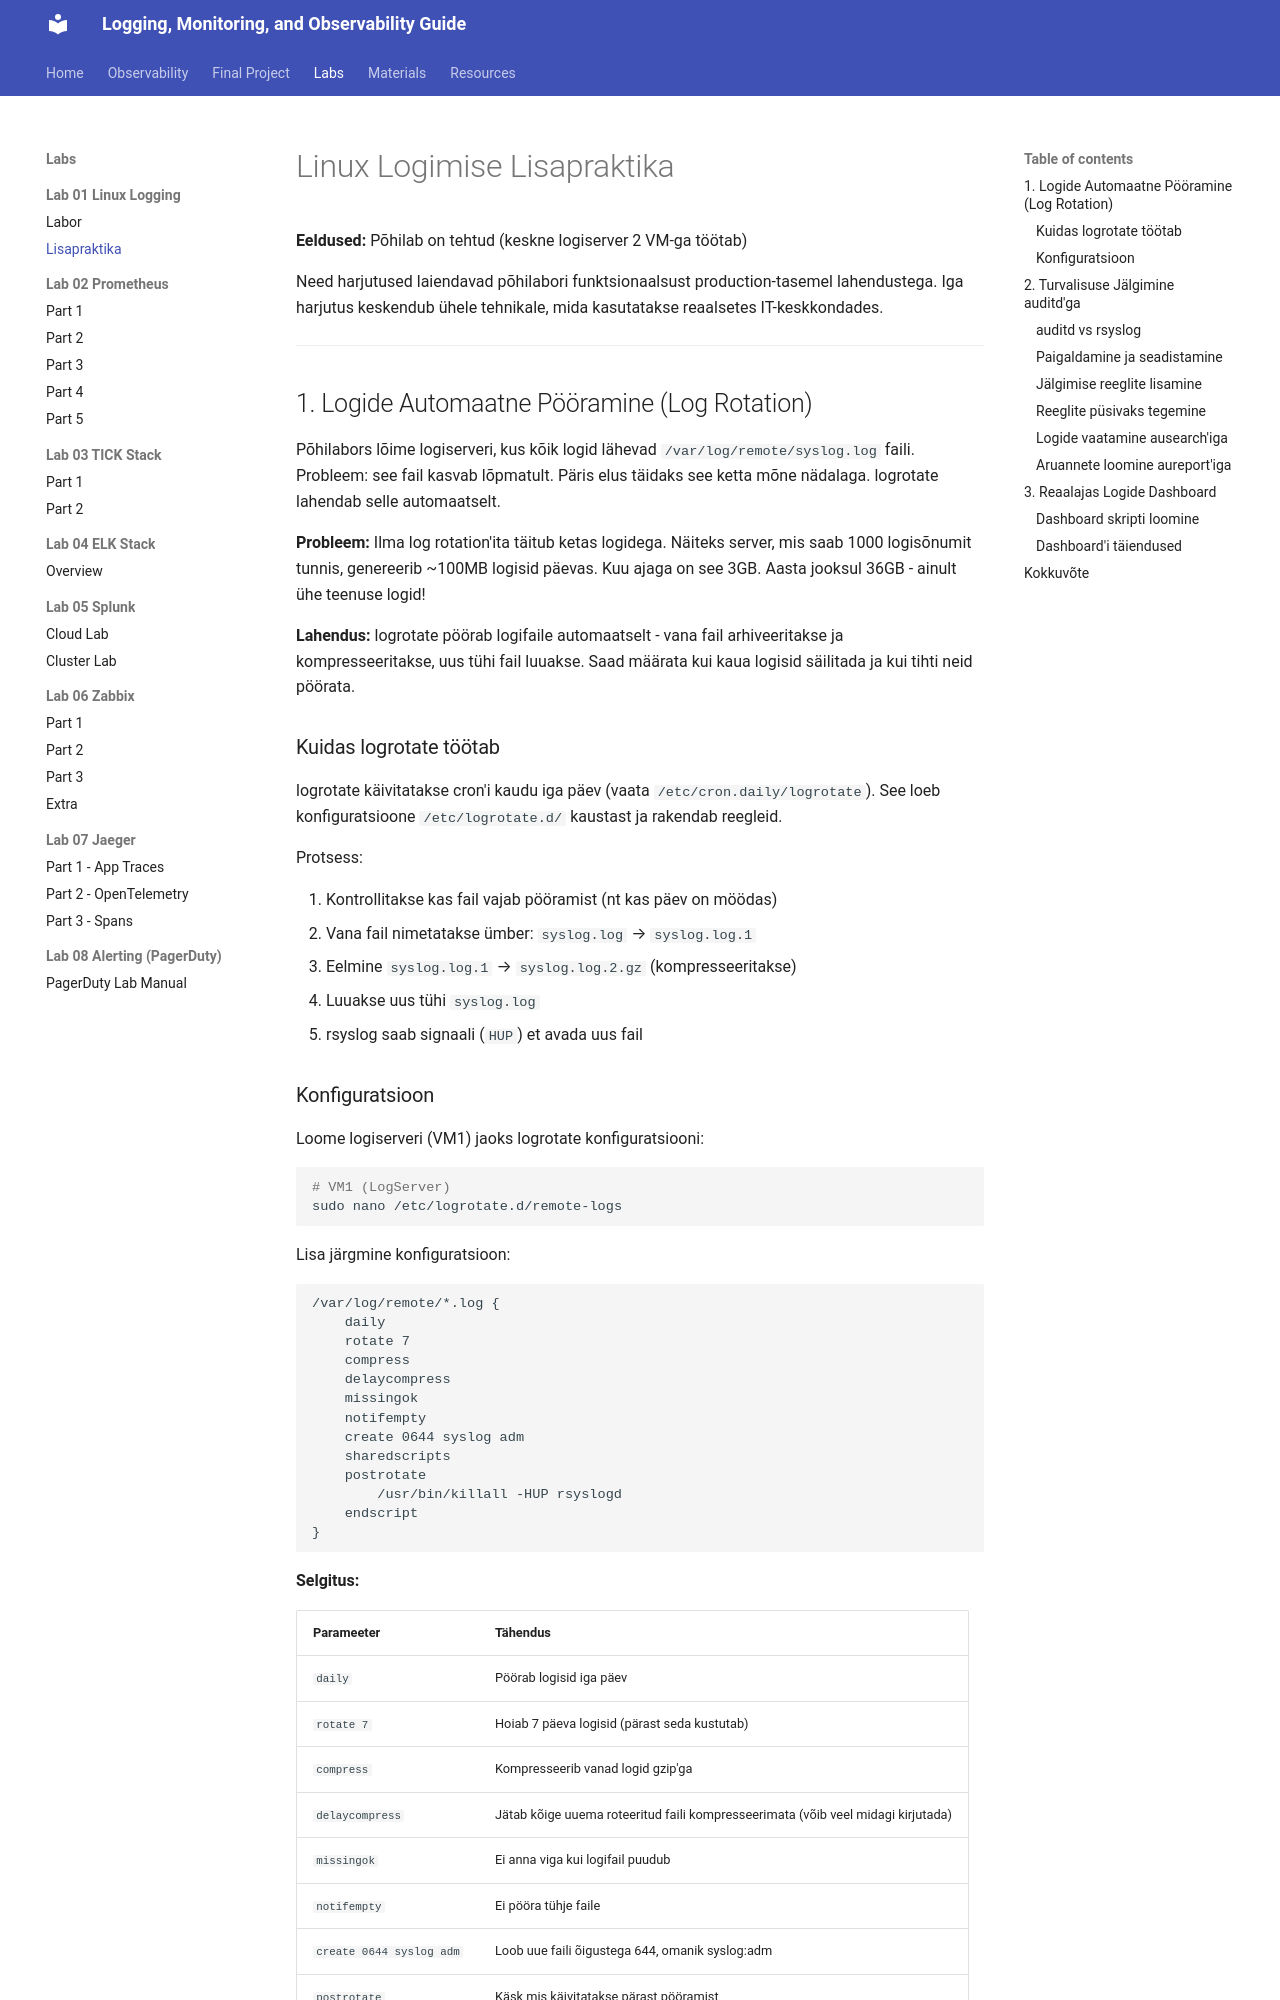

repository: mariatesttalvik/monitoring · page: labs/01_linux_logging/lisapraktika/index.html · generator: mkdocs

# Linux Logimise Lisapraktika

**Eeldused:** Põhilab on tehtud (keskne logiserver 2 VM-ga töötab)

Need harjutused laiendavad põhilabori funktsionaalsust production-tasemel lahendustega. Iga harjutus keskendub ühele tehnikale, mida kasutatakse reaalsetes IT-keskkondades.

---

## 1. Logide Automaatne Pööramine (Log Rotation)

Põhilabors lõime logiserveri, kus kõik logid lähevad `/var/log/remote/syslog.log` faili. Probleem: see fail kasvab lõpmatult. Päris elus täidaks see ketta mõne nädalaga. logrotate lahendab selle automaatselt.

**Probleem:** Ilma log rotation'ita täitub ketas logidega. Näiteks server, mis saab 1000 logisõnumit tunnis, genereerib ~100MB logisid päevas. Kuu ajaga on see 3GB. Aasta jooksul 36GB - ainult ühe teenuse logid!

**Lahendus:** logrotate pöörab logifaile automaatselt - vana fail arhiveeritakse ja kompresseeritakse, uus tühi fail luuakse. Saad määrata kui kaua logisid säilitada ja kui tihti neid pöörata.

### Kuidas logrotate töötab

logrotate käivitatakse cron'i kaudu iga päev (vaata `/etc/cron.daily/logrotate`). See loeb konfiguratsioone `/etc/logrotate.d/` kaustast ja rakendab reegleid.

Protsess:

1. Kontrollitakse kas fail vajab pööramist (nt kas päev on möödas)
2. Vana fail nimetatakse ümber: `syslog.log` → `syslog.log.1`
3. Eelmine `syslog.log.1` → `syslog.log.2.gz` (kompresseeritakse)
4. Luuakse uus tühi `syslog.log`
5. rsyslog saab signaali (`HUP`) et avada uus fail
